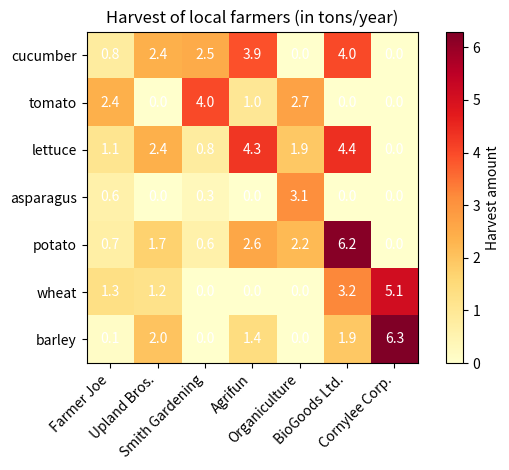

Python code for this plot:
import matplotlib.pyplot as plt
import numpy as np

vegetables = ["cucumber", "tomato", "lettuce", "asparagus",
              "potato", "wheat", "barley"]
farmers = ["Farmer Joe", "Upland Bros.", "Smith Gardening",
           "Agrifun", "Organiculture", "BioGoods Ltd.", "Cornylee Corp."]

harvest = np.array([[0.8, 2.4, 2.5, 3.9, 0.0, 4.0, 0.0],
                    [2.4, 0.0, 4.0, 1.0, 2.7, 0.0, 0.0],
                    [1.1, 2.4, 0.8, 4.3, 1.9, 4.4, 0.0],
                    [0.6, 0.0, 0.3, 0.0, 3.1, 0.0, 0.0],
                    [0.7, 1.7, 0.6, 2.6, 2.2, 6.2, 0.0],
                    [1.3, 1.2, 0.0, 0.0, 0.0, 3.2, 5.1],
                    [0.1, 2.0, 0.0, 1.4, 0.0, 1.9, 6.3]])

fig, ax = plt.subplots()
im = ax.imshow(harvest, cmap='YlOrRd')  # 设置颜色映射为黄色和红色系

# Show all ticks and label them with the respective list entries
ax.set_xticks(np.arange(len(farmers)))
ax.set_yticks(np.arange(len(vegetables)))
ax.set_xticklabels(farmers, rotation=45, ha="right")
ax.set_yticklabels(vegetables)

# Loop over data dimensions and create text annotations
for i in range(len(vegetables)):
    for j in range(len(farmers)):
        text = ax.text(j, i, harvest[i, j], ha="center", va="center", color="w")

# 添加颜色条
cbar = ax.figure.colorbar(im, ax=ax)
cbar.set_label('Harvest amount')

ax.set_title("Harvest of local farmers (in tons/year)")
fig.tight_layout()
plt.show()
